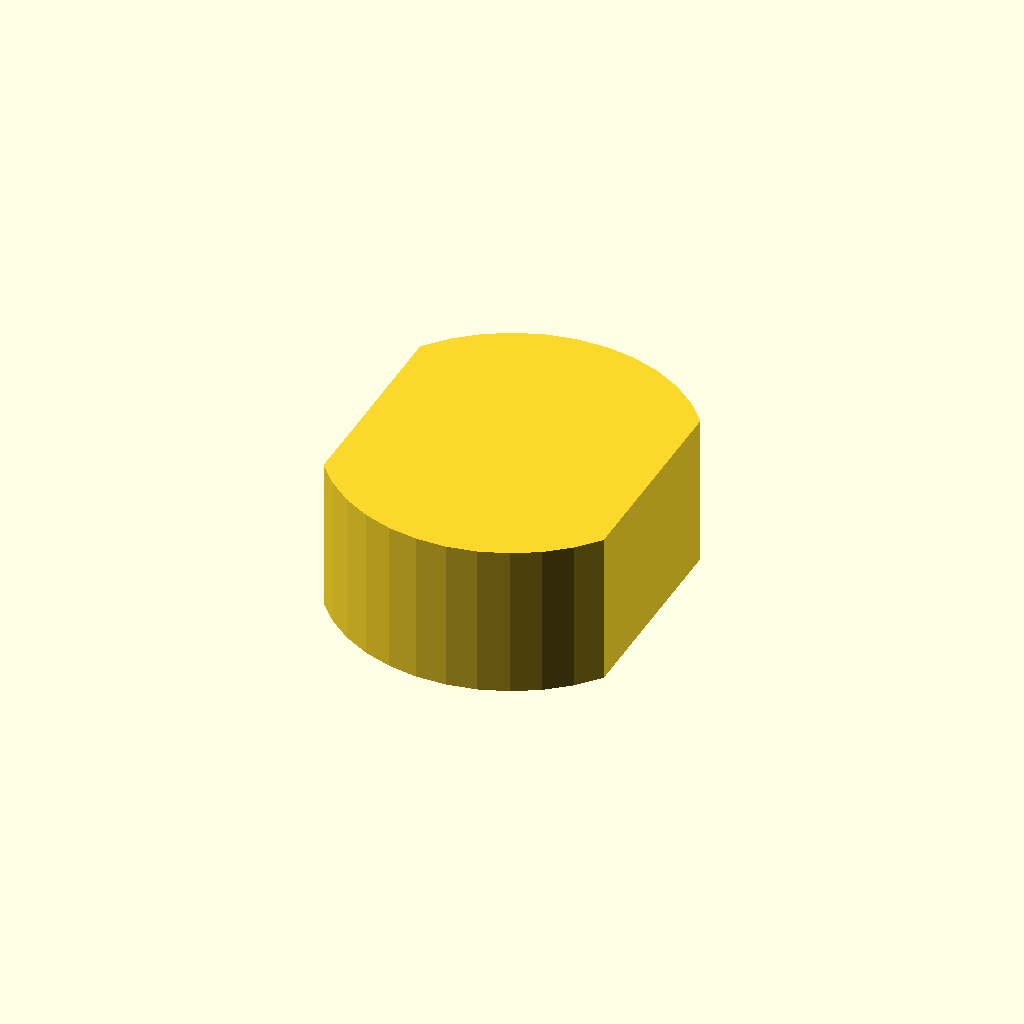
Cell 1: rendered with the file's own defaults.
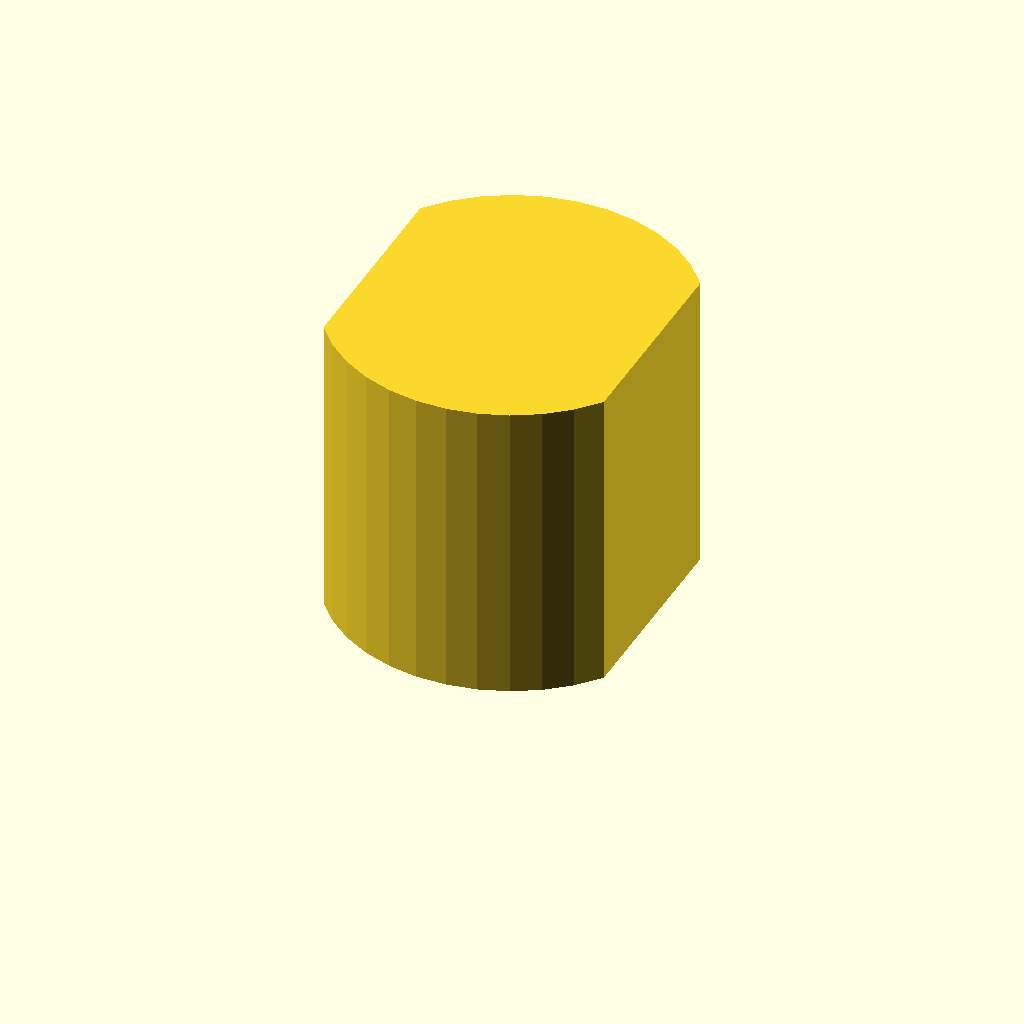
Cell 2: the same model with profile_height = 28.
One fixed orthographic camera (rotation 55°, 0°, 25°; colour scheme Cornfield) for every cell.
Source of the model, optional_data/data/sketch1/flatadapters/part_0051.scad:
$fn = 32;

// ----------------------------------------------------------------------
// Flat adaptor: double_d, 14 mm thick
// ----------------------------------------------------------------------

// --- parameters (mm) ---
profile_height = 14;      // extrusion height
profile_points = 24;      // points of the closed outline

profile = [[25.712, 25.467], [23.919, 27.501], [21.808, 29.203], [19.441, 30.525], [16.884, 31.427], [14.212, 31.885], [11.5, 31.885], [8.828, 31.427], [6.271, 30.525], [3.903, 29.203], [1.793, 27.501], [0, 25.467], [0, 6.417], [1.793, 4.384], [3.903, 2.681], [6.271, 1.36], [8.828, 0.458], [11.5, 0], [14.212, 0], [16.884, 0.458], [19.441, 1.36], [21.808, 2.681], [23.919, 4.384], [25.712, 6.417]];  // single closed polygon, 24 points, counter clockwise

// --- the one profile operation ---
linear_extrude(height = profile_height) polygon(points = profile);
Parameter table extracted from the source (name, type, default, range or options):
profile_height: number, default 14
profile_points: number, default 24
